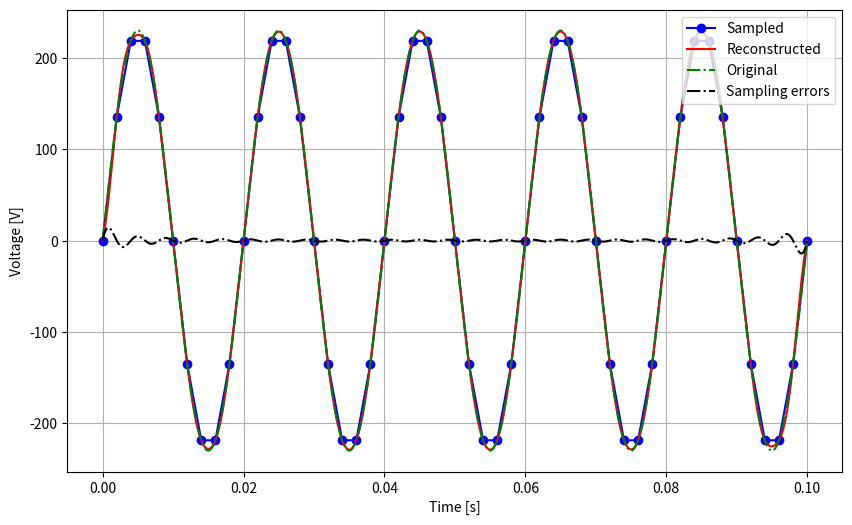

This chart was generated by the following Python code:
import numpy as np
import matplotlib.pyplot as plt

duration = 0.1  
amplitude = 230
frequency = 50  

# original signal
t = np.linspace(0, duration, 1000)
signal = amplitude * np.sin(2 * np.pi * frequency * t)

# sampling
fs_0 = 500
T = 1/fs_0
ts_0 = np.arange(0, duration + T, T)
a = amplitude * np.sin(2 * np.pi * frequency * ts_0)

# high resolution time for reconstruction
fs_t = 10_000
ts = np.arange(0, duration + 1/fs_t, 1/fs_t)

def sinc(x):
    return np.where(x ==0, 1.0, np.sin(x) / x)

xhat = np.zeros(len(ts))
for idx, t in enumerate(ts):
  for n in range(len(a)):
    xhat[idx] += a[n] * sinc((t - n*T) * np.pi / T)

x_original = amplitude * np.sin(2 * np.pi * frequency * ts)
xdif = x_original - xhat

plt.figure(figsize=(10, 6))
plt.plot(ts_0, a, 'b-o', label='Sampled')
plt.plot(ts, xhat, 'r-', label='Reconstructed')
plt.plot(ts, x_original, 'g-.', label='Original')
plt.plot(ts, xdif, 'k-.', label='Sampling errors')
plt.legend()
plt.xlabel('Time [s]')
plt.ylabel('Voltage [V]')
plt.grid()
plt.show()